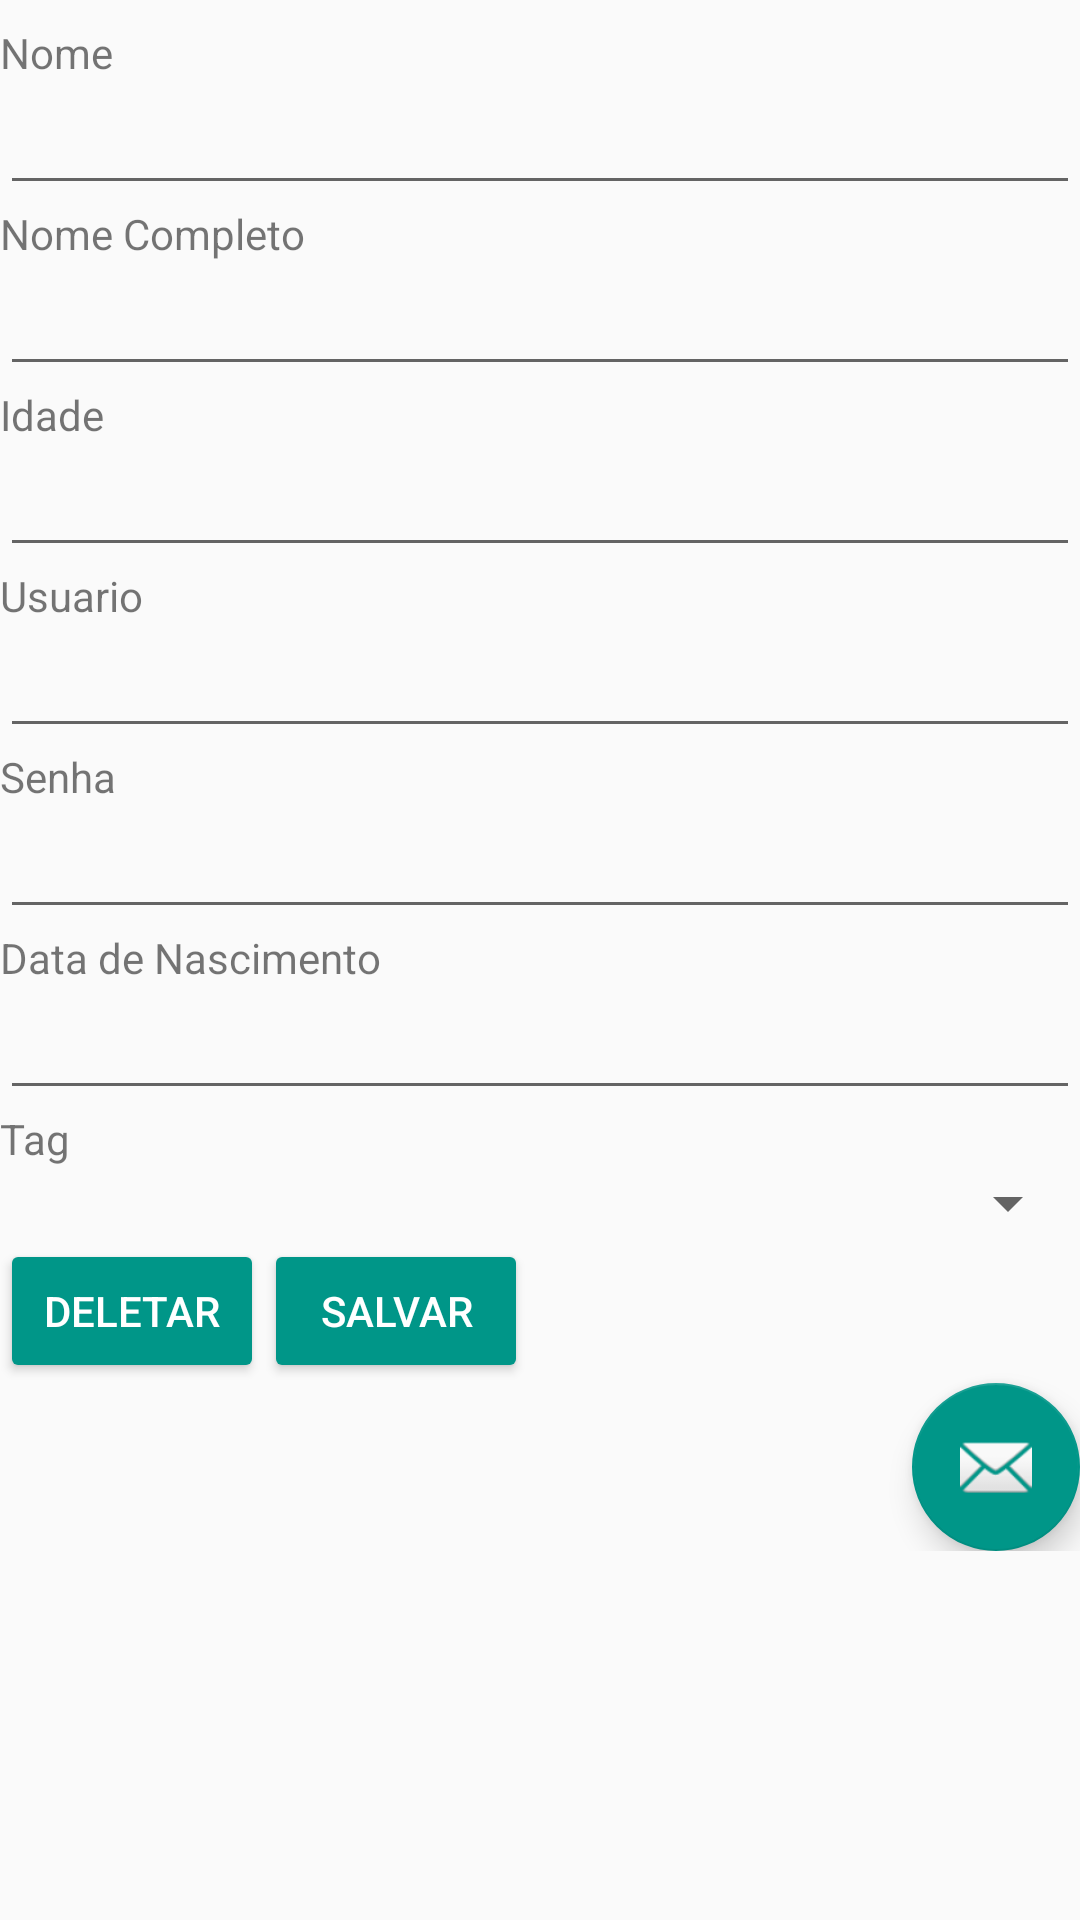

The Android layout XML behind this screen, and the referenced resources:
<!-- AndroidManifest.xml: application theme AppTheme -->
<!-- res/layout/activity_aluno_registro.xml -->
<?xml version="1.0" encoding="utf-8"?>
<android.support.constraint.ConstraintLayout xmlns:android="http://schemas.android.com/apk/res/android"
    xmlns:app="http://schemas.android.com/apk/res-auto"
    xmlns:tools="http://schemas.android.com/tools"
    android:layout_width="match_parent"
    android:layout_height="match_parent"
    tools:context="com.example.ljosias.appcontroledepresencas.AlunoRegistroActivity">

    <ScrollView
        style="@android:style/Widget.Holo.ScrollView"
        android:layout_width="fill_parent"
        android:layout_height="fill_parent"
        android:layout_marginBottom="8dp"
        android:layout_marginTop="8dp"
        android:clipToPadding="false"
        android:fillViewport="false"
        android:scrollbarStyle="insideOverlay"
        app:layout_constraintBottom_toBottomOf="parent"
        app:layout_constraintTop_toTopOf="parent"
        tools:layout_editor_absoluteX="8dp">

        <LinearLayout
            android:layout_width="fill_parent"
            android:layout_height="fill_parent"
            android:orientation="vertical">

            <TextView
                android:id="@+id/textView"
                android:layout_width="match_parent"
                android:layout_height="wrap_content"
                android:text="Nome"
                tools:text="Nome" />

            <EditText
                android:id="@+id/editTextNome"
                android:layout_width="match_parent"
                android:layout_height="wrap_content"
                android:ems="10"
                android:inputType="textPersonName" />

            <LinearLayout
                android:layout_width="match_parent"
                android:layout_height="match_parent"
                android:orientation="vertical">

            </LinearLayout>

            <TextView
                android:id="@+id/textView2"
                android:layout_width="match_parent"
                android:layout_height="wrap_content"
                android:text="Nome Completo"
                tools:text="Nome Completo" />

            <EditText
                android:id="@+id/editTextNomeCompleto"
                android:layout_width="match_parent"
                android:layout_height="wrap_content"
                android:ems="10"
                android:inputType="textPersonName" />

            <TextView
                android:id="@+id/textView4"
                android:layout_width="match_parent"
                android:layout_height="wrap_content"
                android:text="Idade"
                tools:text="Idade" />

            <EditText
                android:id="@+id/editTextIdade"
                android:layout_width="match_parent"
                android:layout_height="wrap_content"
                android:ems="10"
                android:inputType="textPersonName" />

            <TextView
                android:id="@+id/textView7"
                android:layout_width="match_parent"
                android:layout_height="wrap_content"
                android:text="Usuario"
                tools:text="Usuario" />

            <EditText
                android:id="@+id/editTextAlunoUserName"
                android:layout_width="match_parent"
                android:layout_height="wrap_content"
                android:ems="10"
                android:inputType="textPersonName" />

            <TextView
                android:id="@+id/textView8"
                android:layout_width="match_parent"
                android:layout_height="wrap_content"
                android:text="Senha"
                tools:text="Senha" />

            <EditText
                android:id="@+id/editTextAlunoPass"
                android:layout_width="match_parent"
                android:layout_height="wrap_content"
                android:ems="10"
                android:inputType="textPersonName" />

            <TextView
                android:id="@+id/textView3"
                android:layout_width="match_parent"
                android:layout_height="wrap_content"
                android:text="Data de Nascimento"
                tools:text="Data de Nascimento" />

            <EditText
                android:id="@+id/editTextDataNascimento"
                android:layout_width="match_parent"
                android:layout_height="wrap_content"
                android:ems="10"
                android:inputType="textPersonName" />

            <TextView
                android:id="@+id/textViewTag"
                android:layout_width="match_parent"
                android:layout_height="wrap_content"
                android:layout_weight="0.44"
                android:text="Tag"
                tools:text="Tag" />

            <Spinner
                android:id="@+id/spinnerTag"
                android:layout_width="match_parent"
                android:layout_height="wrap_content"
                android:layout_weight="1"
                android:spinnerMode="dialog" />

            <LinearLayout
                android:layout_width="match_parent"
                android:layout_height="fill_parent"
                android:orientation="horizontal"
                android:weightSum="1"
                tools:layout_editor_absoluteX="8dp"
                tools:layout_editor_absoluteY="0dp">


                <Button
                    android:id="@+id/buttonApagarAluno"
                    android:layout_width="wrap_content"
                    android:layout_height="wrap_content"
                    android:backgroundTint="@color/colorAccent"
                    android:text="Deletar"
                    android:textColor="@color/colorPrimary"
                    tools:text="Deletar" />

                <Button
                    android:id="@+id/buttonSalvarAluno"
                    android:layout_width="wrap_content"
                    android:layout_height="wrap_content"
                    android:backgroundTint="@color/colorAccent"
                    android:text="Salvar"
                    android:textColor="@color/colorPrimary"
                    tools:text="Salvar" />

            </LinearLayout>

            <android.support.design.widget.FloatingActionButton
                android:id="@+id/fabNovaTurma"
                android:layout_width="wrap_content"
                android:layout_height="wrap_content"
                android:layout_gravity="bottom|end"
                android:layout_margin="@dimen/fab_margin"
                android:src="@android:drawable/ic_dialog_email" />

        </LinearLayout>


    </ScrollView>


</android.support.constraint.ConstraintLayout>
<!-- resources referenced by this layout -->
<resources>
  <color name="colorAccent">#009688</color>
  <color name="colorPrimary">#ffffff</color>
  <style name="AppTheme" parent="Theme.AppCompat.Light.DarkActionBar">
          
          <item name="colorPrimary">#009688</item>
          <item name="colorPrimaryDark">#00796B</item>
          <item name="colorAccent">#009688</item>
  
      </style>
</resources>
